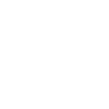
t = 0.00 s
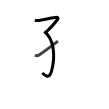
t = 2.75 s
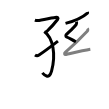
t = 5.50 s
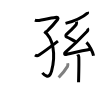
t = 8.50 s
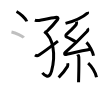
t = 11.25 s
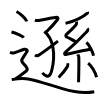
t = 14.00 s

The animated SVG that drew these frames (rendered in a browser with its animation timeline set to each time). Animation: 14 SMIL elements (animate=14); one cycle of 14.00 s.

<svg width="109px" height="109px" viewBox="0 0 px 109px" xmlns="http://www.w3.org/2000/svg" xmlns:xlink="http://www.w3.org/1999/xlink" xml:space="preserve" version="1.1"  baseProfile="full">
<path d="M34.87,20.1c0.68,0.26,1.94,0.59,2.97,0.45c3.91-0.55,17.26-3.4,18.44-3.4c1.18,0,2.46,0.79,1.28,2.37c-1.18,1.58-8.34,9.6-11.34,12.46" style="fill:none;stroke:black;stroke-width:3;opacity:0">
  <animate attributeType="CSS" attributeName="opacity" from="0" to="1" begin="0s" dur="1s" repeatCount="0" fill="freeze" />
</path>
<path d="M44.26,31.49c8.99,6.51,11.77,23.08,7.29,39.73c-2.41,8.97-7.8,3.28-9.18,1.65" style="fill:none;stroke:black;stroke-width:3;opacity:0">
  <animate attributeType="CSS" attributeName="opacity" from="0" to="1" begin="1s" dur="1s" repeatCount="0" fill="freeze" />
</path>
<path d="M35,54.98c1.03,0.75,2.5,1.12,4.04,0.07c6.77-4.66,9.85-6.93,18.92-13.94" style="fill:none;stroke:black;stroke-width:3;opacity:0">
  <animate attributeType="CSS" attributeName="opacity" from="0" to="1" begin="2s" dur="1s" repeatCount="0" fill="freeze" />
</path>
<path d="M87.53,11.89c0.06,0.29,0.25,0.82-0.13,1.17c-2.64,2.39-9.45,7-21.87,10.31" style="fill:none;stroke:black;stroke-width:3;opacity:0">
  <animate attributeType="CSS" attributeName="opacity" from="0" to="1" begin="3s" dur="1s" repeatCount="0" fill="freeze" />
</path>
<path d="M76.45,21.74c0.27,0.91,0.5,1.66-0.14,2.58c-2.3,3.32-7.22,7.5-10.06,10.3c-0.51,0.5-0.54,2.1,0,2.27c2.86,0.91,5.78,3.08,9.57,4.86" style="fill:none;stroke:black;stroke-width:3;opacity:0">
  <animate attributeType="CSS" attributeName="opacity" from="0" to="1" begin="4s" dur="1s" repeatCount="0" fill="freeze" />
</path>
<path d="M87.44,28.29c0.36,0.5,0.51,2.13,0,2.67c-7.57,8.11-12.26,12.66-22.18,21.47c-1.19,1.06-0.72,2.43,0.72,2.1c6.03-1.39,16.59-4.02,24.34-5.35" style="fill:none;stroke:black;stroke-width:3;opacity:0">
  <animate attributeType="CSS" attributeName="opacity" from="0" to="1" begin="5s" dur="1s" repeatCount="0" fill="freeze" />
</path>
<path d="M86.46,42.39c2.5,2.36,6.45,9.69,7.07,13.35" style="fill:none;stroke:black;stroke-width:3;opacity:0">
  <animate attributeType="CSS" attributeName="opacity" from="0" to="1" begin="6s" dur="1s" repeatCount="0" fill="freeze" />
</path>
<path d="M77.65,54.43c0.08,0.22,1.06,1.14,1.14,2.52c0.37,6.65-0.23,23.04-0.23,25.3" style="fill:none;stroke:black;stroke-width:3;opacity:0">
  <animate attributeType="CSS" attributeName="opacity" from="0" to="1" begin="7s" dur="1s" repeatCount="0" fill="freeze" />
</path>
<path d="M67.67,63.24c0.15,0.63,0.13,2.69-0.15,3.14c-1.81,2.93-6.32,8.59-8.88,11.1" style="fill:none;stroke:black;stroke-width:3;opacity:0">
  <animate attributeType="CSS" attributeName="opacity" from="0" to="1" begin="8s" dur="1s" repeatCount="0" fill="freeze" />
</path>
<path d="M88.17,63.11c3.33,2.89,7.58,9.64,8.33,14.18" style="fill:none;stroke:black;stroke-width:3;opacity:0">
  <animate attributeType="CSS" attributeName="opacity" from="0" to="1" begin="9s" dur="1s" repeatCount="0" fill="freeze" />
</path>
<path d="M16.5,11.5c3.63,1.74,9.38,7.17,10.29,9.88" style="fill:none;stroke:black;stroke-width:3;opacity:0">
  <animate attributeType="CSS" attributeName="opacity" from="0" to="1" begin="10s" dur="1s" repeatCount="0" fill="freeze" />
</path>
<path d="M11.46,32c4.34,0.99,11.21,4.09,12.29,5.63" style="fill:none;stroke:black;stroke-width:3;opacity:0">
  <animate attributeType="CSS" attributeName="opacity" from="0" to="1" begin="11s" dur="1s" repeatCount="0" fill="freeze" />
</path>
<path d="M10,52.44c2.25,0.85,3.75,0.43,4.75,0.21c1-0.21,8-2.99,9.5-3.42c1.5-0.43,3.75,1.07,2.75,2.35s-4,6.19-4.75,7.26c-0.75,1.07-0.5,2.99,1,4.48s2.75,3.2,3.5,4.48c0.75,1.28,0.75,2.35-0.75,3.42c-1.5,1.07-9,7.04-10.5,7.47" style="fill:none;stroke:black;stroke-width:3;opacity:0">
  <animate attributeType="CSS" attributeName="opacity" from="0" to="1" begin="12s" dur="1s" repeatCount="0" fill="freeze" />
</path>
<path d="M11.75,79.61c3.16-0.55,9.39-1.28,14.23-0.82c7.52,0.71,31.71,8.45,36.37,9.87c12.65,3.84,22.4,4.93,31.89,3.02" style="fill:none;stroke:black;stroke-width:3;opacity:0">
  <animate attributeType="CSS" attributeName="opacity" from="0" to="1" begin="13s" dur="1s" repeatCount="0" fill="freeze" />
</path>
</svg>
